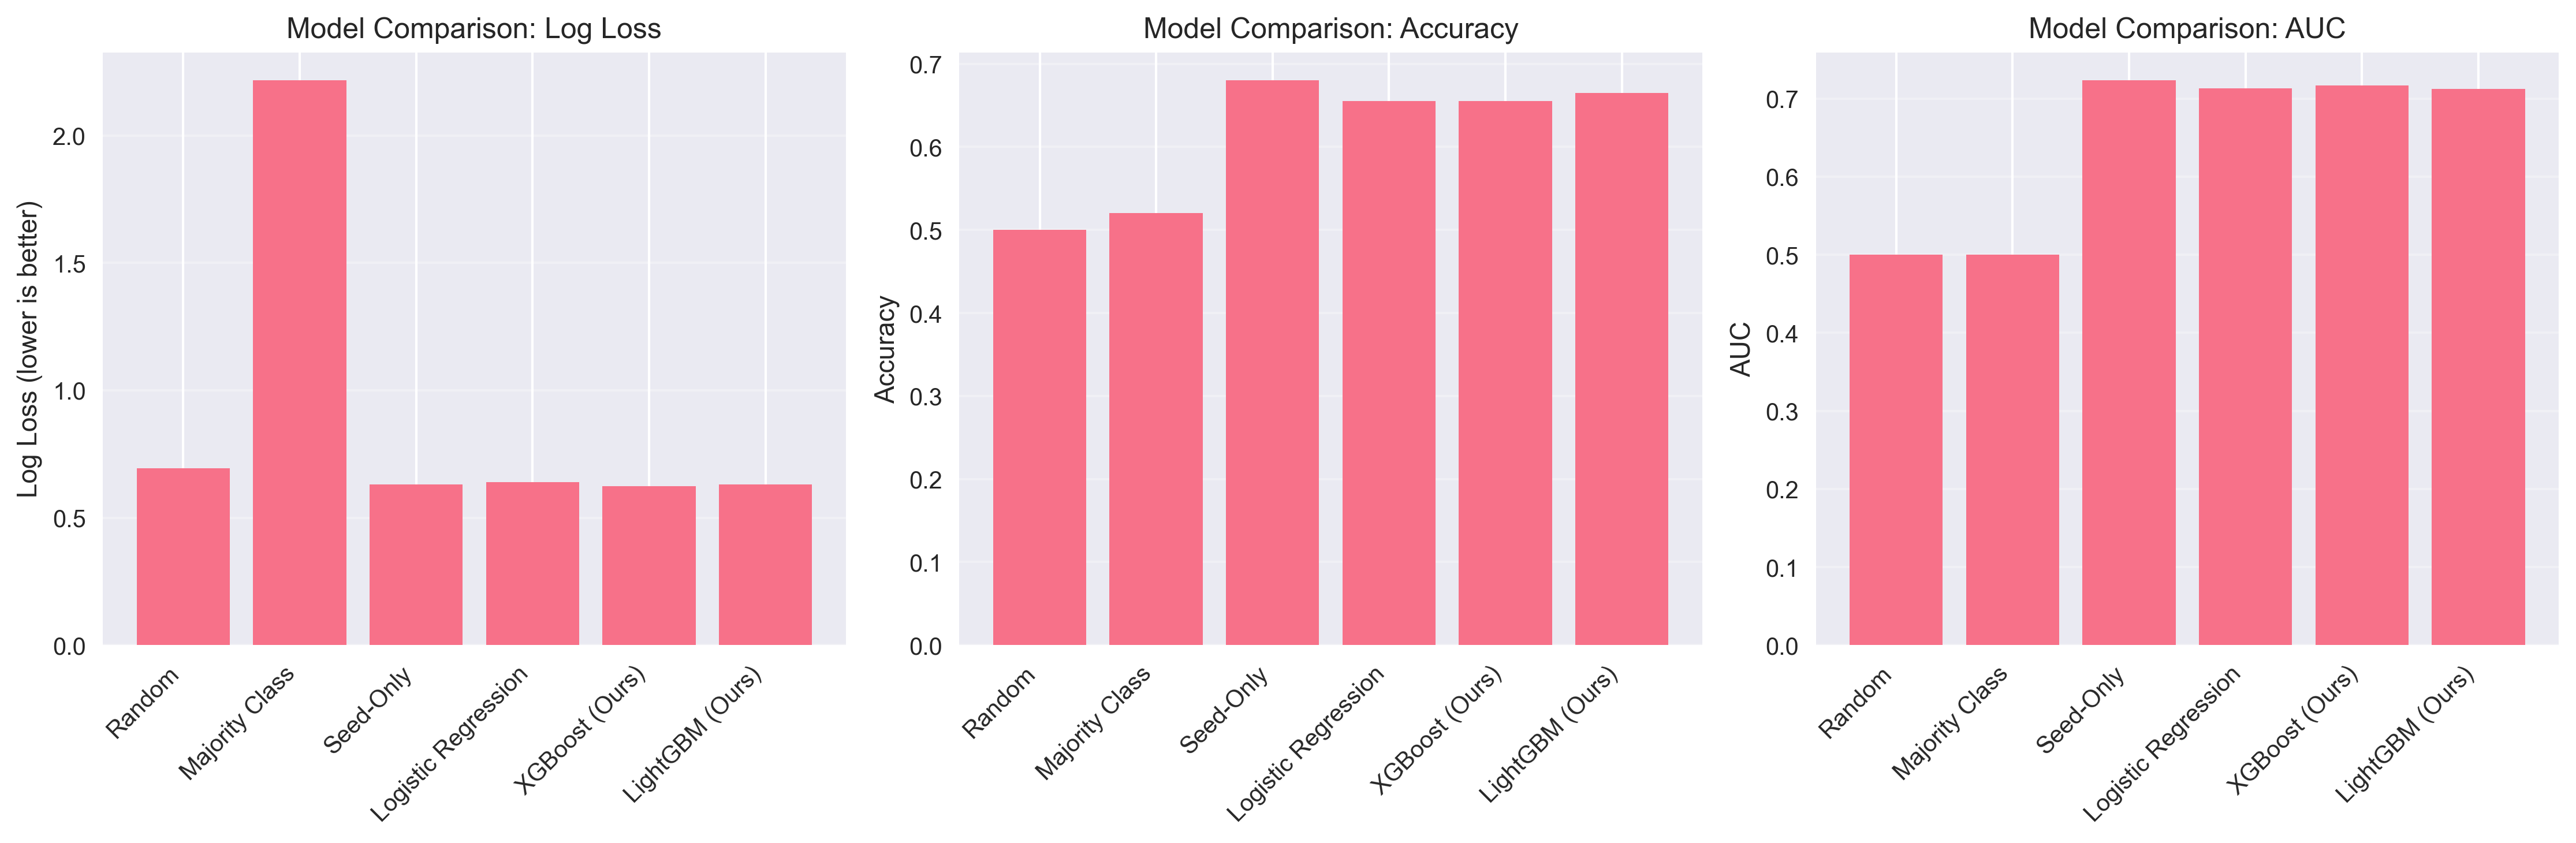

The file beside this chart, header and first rows:
, log_loss, accuracy, auc
Random, 0.6931, 0.5, 0.5
Majority Class, 2.216, 0.52, 0.5
Seed-Only, 0.6298, 0.68, 0.7232
Logistic Regression, 0.6404, 0.655, 0.7131
XGBoost (Ours), 0.6236, 0.655, 0.7167
LightGBM (Ours), 0.6314, 0.665, 0.7121
